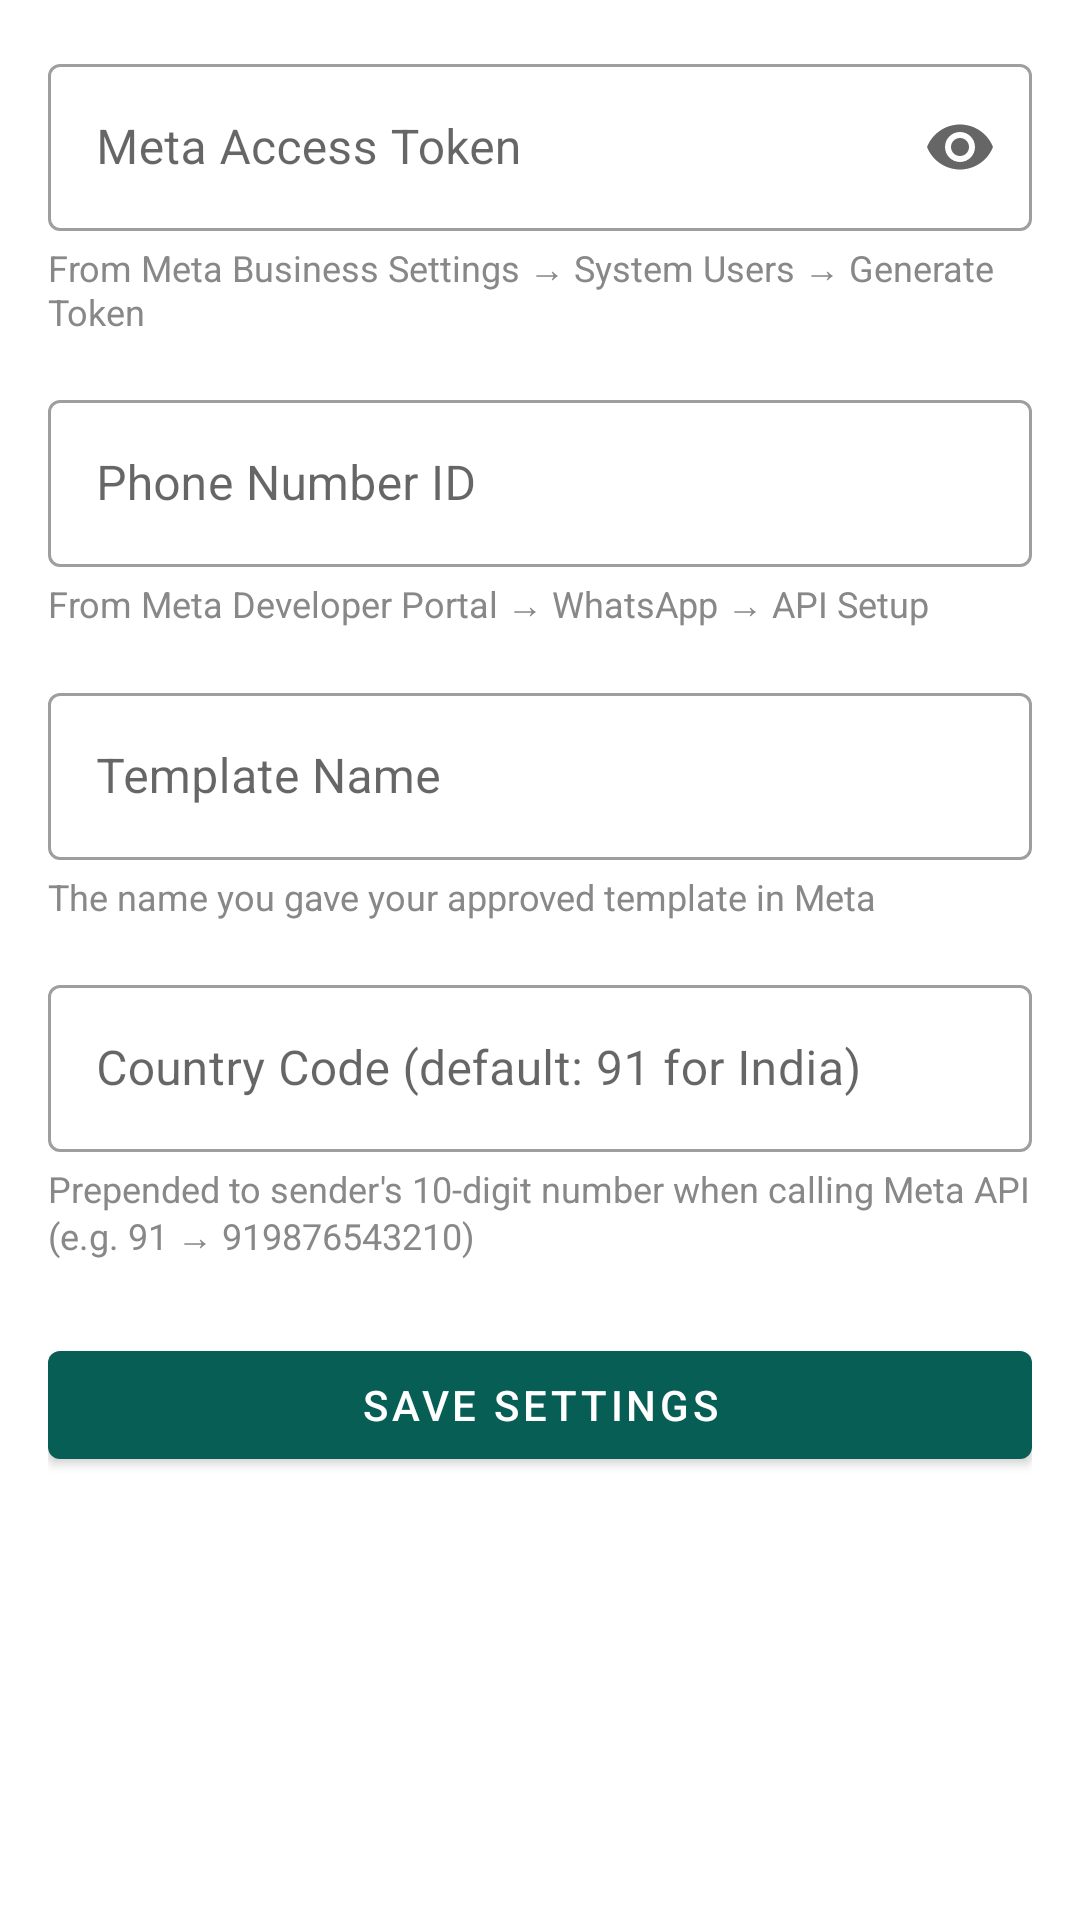

The Android layout XML behind this screen, and the referenced resources:
<!-- AndroidManifest.xml: application theme Theme.AutoReply -->
<!-- res/layout/fragment_settings.xml -->
<?xml version="1.0" encoding="utf-8"?>
<ScrollView xmlns:android="http://schemas.android.com/apk/res/android"
    xmlns:app="http://schemas.android.com/apk/res-auto"
    android:layout_width="match_parent"
    android:layout_height="match_parent"
    android:background="@color/background">

    <LinearLayout
        android:layout_width="match_parent"
        android:layout_height="wrap_content"
        android:orientation="vertical"
        android:padding="16dp">

        
        <com.google.android.material.textfield.TextInputLayout
            android:layout_width="match_parent"
            android:layout_height="wrap_content"
            android:layout_marginBottom="4dp"
            android:hint="@string/access_token_hint"
            app:endIconMode="password_toggle"
            style="@style/Widget.MaterialComponents.TextInputLayout.OutlinedBox">
            <com.google.android.material.textfield.TextInputEditText
                android:id="@+id/access_token"
                android:layout_width="match_parent"
                android:layout_height="wrap_content"
                android:inputType="textPassword"/>
        </com.google.android.material.textfield.TextInputLayout>

        <TextView
            android:id="@+id/token_help"
            android:layout_width="match_parent"
            android:layout_height="wrap_content"
            android:layout_marginBottom="16dp"
            android:text="@string/token_help"
            android:textColor="#888888"
            android:textSize="12sp"/>

        
        <com.google.android.material.textfield.TextInputLayout
            android:layout_width="match_parent"
            android:layout_height="wrap_content"
            android:layout_marginBottom="4dp"
            android:hint="@string/phone_number_id_hint"
            style="@style/Widget.MaterialComponents.TextInputLayout.OutlinedBox">
            <com.google.android.material.textfield.TextInputEditText
                android:id="@+id/phone_number_id"
                android:layout_width="match_parent"
                android:layout_height="wrap_content"
                android:inputType="number"/>
        </com.google.android.material.textfield.TextInputLayout>

        <TextView
            android:layout_width="match_parent"
            android:layout_height="wrap_content"
            android:layout_marginBottom="16dp"
            android:text="@string/phone_id_help"
            android:textColor="#888888"
            android:textSize="12sp"/>

        
        <com.google.android.material.textfield.TextInputLayout
            android:layout_width="match_parent"
            android:layout_height="wrap_content"
            android:layout_marginBottom="4dp"
            android:hint="@string/template_name_hint"
            style="@style/Widget.MaterialComponents.TextInputLayout.OutlinedBox">
            <com.google.android.material.textfield.TextInputEditText
                android:id="@+id/template_name"
                android:layout_width="match_parent"
                android:layout_height="wrap_content"
                android:inputType="text"/>
        </com.google.android.material.textfield.TextInputLayout>

        <TextView
            android:layout_width="match_parent"
            android:layout_height="wrap_content"
            android:layout_marginBottom="16dp"
            android:text="@string/template_help"
            android:textColor="#888888"
            android:textSize="12sp"/>

        
        <com.google.android.material.textfield.TextInputLayout
            android:layout_width="match_parent"
            android:layout_height="wrap_content"
            android:layout_marginBottom="4dp"
            android:hint="Country Code (default: 91 for India)"
            style="@style/Widget.MaterialComponents.TextInputLayout.OutlinedBox">
            <com.google.android.material.textfield.TextInputEditText
                android:id="@+id/country_code"
                android:layout_width="match_parent"
                android:layout_height="wrap_content"
                android:inputType="number"
                android:maxLength="3"/>
        </com.google.android.material.textfield.TextInputLayout>

        <TextView
            android:layout_width="match_parent"
            android:layout_height="wrap_content"
            android:layout_marginBottom="24dp"
            android:text="Prepended to sender's 10-digit number when calling Meta API (e.g. 91 → 919876543210)"
            android:textColor="#888888"
            android:textSize="12sp"/>

        <com.google.android.material.button.MaterialButton
            android:id="@+id/save_button"
            android:layout_width="match_parent"
            android:layout_height="wrap_content"
            android:text="Save Settings"
            app:backgroundTint="@color/primary"/>

    </LinearLayout>
</ScrollView>
<!-- resources referenced by this layout -->
<resources>
  <color name="background">#FFFFFF</color>
  <color name="primary">#075E54</color>
  <string name="access_token_hint">Meta Access Token</string>
  <string name="phone_id_help">From Meta Developer Portal → WhatsApp → API Setup</string>
  <string name="phone_number_id_hint">Phone Number ID</string>
  <string name="template_help">The name you gave your approved template in Meta</string>
  <string name="template_name_hint">Template Name</string>
  <string name="token_help">From Meta Business Settings → System Users → Generate Token</string>
  <style name="Theme.AutoReply" parent="Theme.MaterialComponents.DayNight.NoActionBar">
          <item name="colorPrimary">@color/primary</item>
          <item name="colorPrimaryVariant">@color/primary_variant</item>
          <item name="colorSecondary">@color/secondary</item>
          <item name="android:colorBackground">@color/background</item>
          <item name="colorSurface">@color/surface</item>
          <item name="colorOnPrimary">@color/on_primary</item>
      </style>
  <color name="primary_variant">#054D45</color>
  <color name="secondary">#25D366</color>
  <color name="surface">#F5F5F5</color>
  <color name="on_primary">#FFFFFF</color>
</resources>
